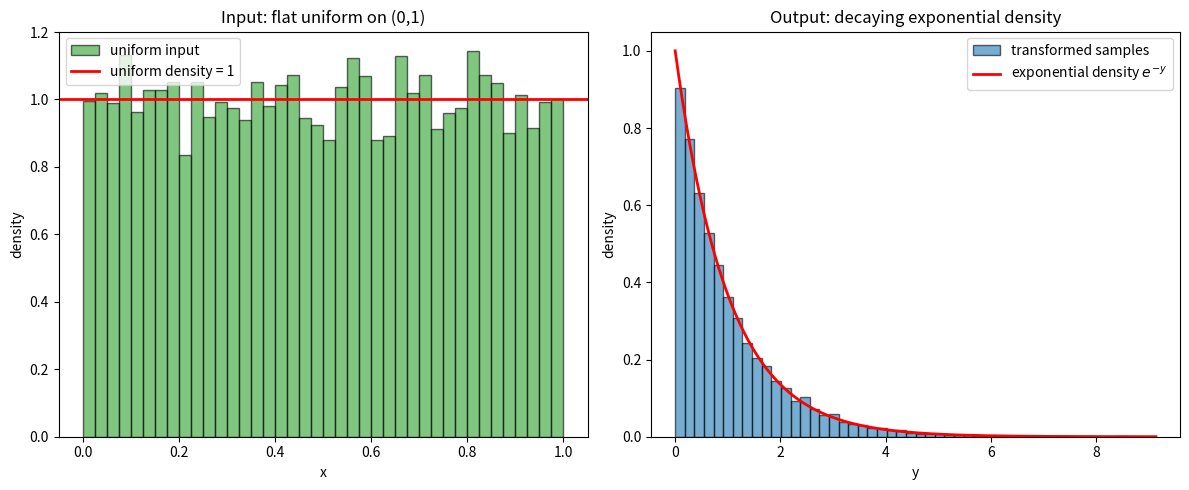

Generate this figure with matplotlib: (Note: this script raises an exception after producing the figure.)
import matplotlib
matplotlib.use("Agg")
import matplotlib.pyplot as plt
import numpy as np

# Reproducibility
rng = np.random.default_rng(0)

# --- Inverse-transform sampling of the exponential distribution ---
# Target: exponential density f(y) = exp(-y) for y >= 0 (rate lambda = 1).
# Its CDF is F(y) = 1 - exp(-y). The inverse CDF gives the transform.
# For a uniform x on (0,1), y = -ln(x) is exponentially distributed.
# (Using x directly rather than 1-x is valid since both are uniform on (0,1).)

n = 10000                                  # number of draws
x = rng.uniform(0.0, 1.0, size=n)          # 1) flat uniform input on (0,1)
y = -np.log(x)                             # 2) inverse-transform: y = -ln(x)

# --- Simple numerical checks ---
sample_mean = y.mean()                     # exponential(1) has mean 1
sample_var = y.var()                       # exponential(1) has variance 1
print(f"Number of samples n: {n}")
print(f"Uniform input mean (expected 0.5): {x.mean():.6f}")
print(f"Uniform input variance (expected {1/12:.6f}): {x.var():.6f}")
print(f"Transformed sample mean (expected 1.0): {sample_mean:.6f}")
print(f"Transformed sample variance (expected 1.0): {sample_var:.6f}")
print(f"Transformed sample min (should be >= 0): {y.min():.6f}")
print(f"Transformed sample max: {y.max():.6f}")

# --- Plot: density histogram of samples vs. exponential density ---
fig, (ax1, ax2) = plt.subplots(1, 2, figsize=(12, 5))

# Left: the flat uniform input, shown as a density histogram
ax1.hist(x, bins=40, density=True, color="tab:green", alpha=0.6,
         edgecolor="black", label="uniform input")
ax1.axhline(1.0, color="red", lw=2, label="uniform density = 1")
ax1.set_title("Input: flat uniform on (0,1)")
ax1.set_xlabel("x")
ax1.set_ylabel("density")
ax1.legend()

# Right: transformed samples vs. the target exponential density
counts, bins, _ = ax2.hist(y, bins=50, density=True, color="tab:blue",
                           alpha=0.6, edgecolor="black",
                           label="transformed samples")
yy = np.linspace(0, y.max(), 400)
ax2.plot(yy, np.exp(-yy), color="red", lw=2,
         label=r"exponential density $e^{-y}$")
ax2.set_title("Output: decaying exponential density")
ax2.set_xlabel("y")
ax2.set_ylabel("density")
ax2.legend()

fig.tight_layout()
plt.savefig("/private/tmp/claude-501/-Users-lvmy-neu-teaching-numericalR-numericalR/e8e9d206-e3a8-4079-be52-06334c0a89a5/scratchpad/eval/gen/6A.3.1_s1.png")

# Explanation: the check confirms the result because a flat (constant-density)
# uniform input becoming the characteristic monotonically decaying e^{-y} curve,
# matching the overlaid exponential density with sample mean and variance near 1,
# is exactly the behavior the inverse-transform must produce if it is correct.
print("Check: flat uniform input -> decaying exponential output confirms the transform,")
print("because only a correct inverse-CDF map turns constant density into e^{-y} with mean and variance 1.")
